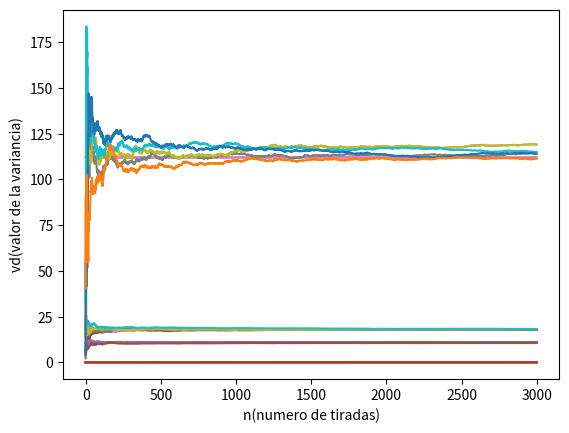

Recreate this plot in Python.
import random as ran
import statistics as stat
import matplotlib.pyplot as plt


class Tirada:
    def __init__(self, numeros, promedio, varianza, desvio, frecuencia):
        self.numeros = numeros
        self.promedio = promedio
        self.varianza = varianza
        self.desvio = desvio
        self.frecuencia = frecuencia


def rel_freq(l, x):
    return l.count(x) / len(l);


arrayTiradas = []

def constante(n, len):
    numeros = []
    for i in range(len):
        numeros.append(n)
    return numeros


def funcionFrecuencia(l, x):
    frecuencias = []
    for i in range(len(l)):
        frecuencias.append(rel_freq(l[:i + 1], x))
    return frecuencias


def graficar(list1, list2, msg1, msg2):
    plt.plot(list1)
    plt.plot(list2)
    plt.xlabel(msg1)
    plt.ylabel(msg2)
    plt.show()


def funcionPromedio(l):
    promedios = []
    for i in range(len(l)):
        promedios.append(stat.mean(l[:i + 1]))
    return promedios

def funcionDesvio(l):
    desvios = []
    for i in range(len(l)):
        desvios.append(stat.stdev(l[:i + 2]))
    return desvios

def funcionVariancia(l):
    variancias = []
    for i in range(len(l)):
        variancias.append(stat.variance(l[:i + 2]))
    return variancias

def graficarCorridas(list1, list2,msg1,msg2):
  plt.plot(list2)
  plt.xlabel(msg1)
  plt.ylabel(msg2)
  for i in range(len(list1)):
      plt.plot(list1[i])
  plt.show()


#Con estos arrays vamos guardando los estadisticos de cada corrida

frecs_corridas = []
proms_corridas = []
desvios_corridas = []
variancias_corridas = []


cte_frec = constante(1 / 37,3000)
cte_prom = constante(18,3000)
cte_desvios = constante(10.68, 3000)
cte_variancias = constante(112, 3000)

for i in range(5):
    numerosTirada = []
    for j in range(3000):
        numerosTirada.append(ran.randint(0, 36))

    frecs = funcionFrecuencia(numerosTirada, 8)
    frecs_corridas.append(frecs)

    proms = funcionPromedio(numerosTirada)
    proms_corridas.append(proms)

    desvios = funcionDesvio(numerosTirada)
    desvios_corridas.append(desvios)

    variancias = funcionVariancia(numerosTirada)
    variancias_corridas.append(variancias)

    if(i==1): #estamos en la primera corrida
        # Frecuencia relativa
        graficar(frecs,cte_frec,"n(numero de tiradas)","fr(frecuencia relativa)")

        # Promedio
        graficar(proms,cte_prom,"n(numero de tiradas)","vp(valor promedio de las tiradas)")

        # Desvio
        graficar(desvios,cte_desvios,"n(numero de tiradas)","vd(valor del desvio)")

        # Variancia
        graficar(variancias, cte_variancias, "n(numero de tiradas)", "vd(valor de la variancia)")

    tirada = Tirada(numerosTirada, stat.mean(numerosTirada), stat.variance(numerosTirada), stat.stdev(numerosTirada),
                    rel_freq(numerosTirada, 8))
    arrayTiradas.append(tirada)
    print("Tirada número: ", i + 1, ". Promedio: ", tirada.promedio, ". Varianza: ", tirada.varianza, ". Desvío: ",
          tirada.desvio, "Frec. Rel del 8:", tirada.frecuencia, ".")

graficarCorridas(frecs_corridas,cte_frec,"n(numero de tiradas)","fr(frecuencia relativa)")
graficarCorridas(proms_corridas,cte_prom,"n(numero de tiradas)","vp(valor promedio de las tiradas)")
graficarCorridas(desvios_corridas,cte_desvios,"n(numero de tiradas)","vd(valor del desvio)")
graficarCorridas(variancias_corridas,cte_variancias,"n(numero de tiradas)","vd(valor de la variancia)")
